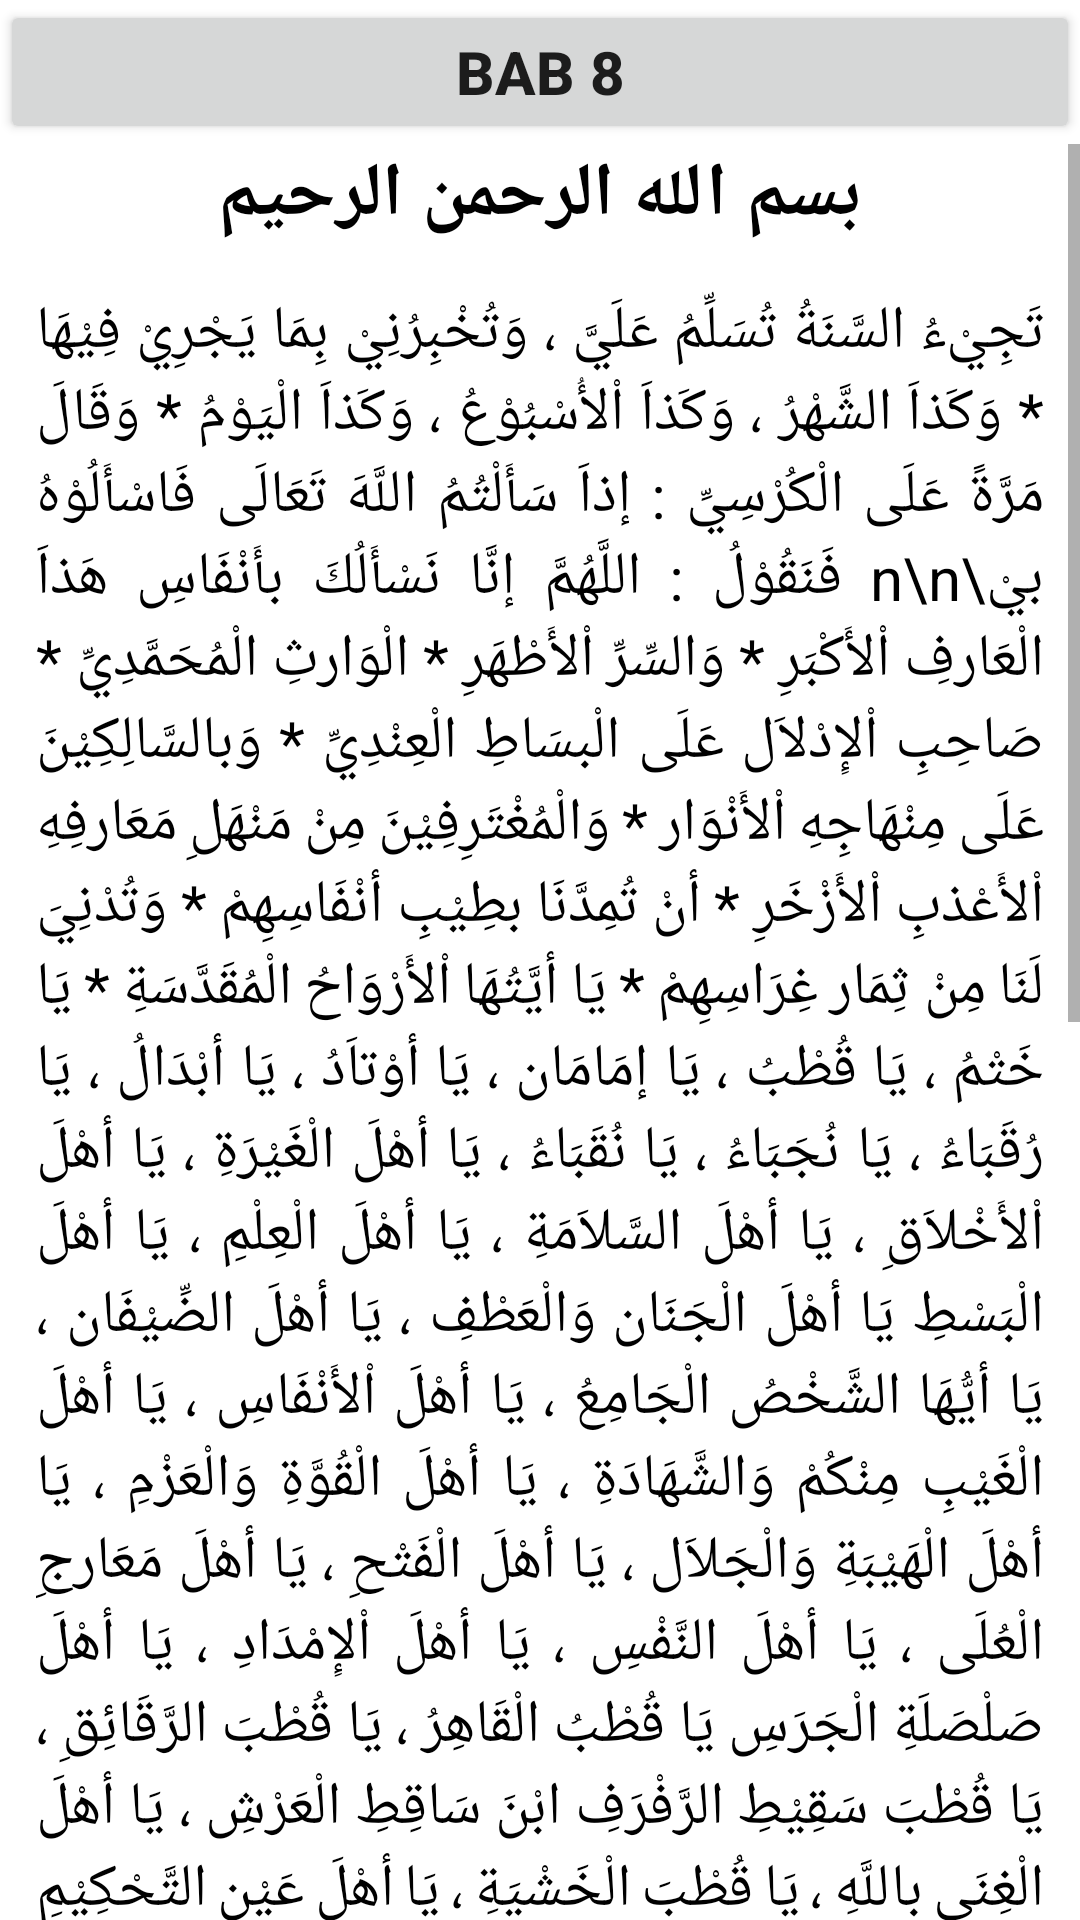

Reconstruct the res/layout file that produces this screen, plus the resources it refers to.
<!-- AndroidManifest.xml: application theme Theme.DailyNU -->
<!-- res/layout/activity_bab8.xml -->
<?xml version="1.0" encoding="utf-8"?>
<LinearLayout xmlns:android="http://schemas.android.com/apk/res/android"
    xmlns:app="http://schemas.android.com/apk/res-auto"
    xmlns:tools="http://schemas.android.com/tools"
    android:layout_width="match_parent"
    android:layout_height="match_parent"
    android:orientation="vertical"
    tools:context=".Bab8">

    <Button
        android:id="@+id/button"
        android:layout_width="match_parent"
        android:layout_height="wrap_content"
        android:textSize="20dp"
        android:textStyle="bold"
        android:text="Bab 8" />

    <ScrollView
        android:layout_width="match_parent"
        android:layout_height="match_parent">

        <LinearLayout
            android:layout_width="match_parent"
            android:layout_height="wrap_content"
            android:orientation="vertical">

            <TextView
                android:id="@+id/isi"
                android:layout_width="match_parent"
                android:layout_height="wrap_content"
                android:text="بسم الله الرحمن الرحيم"
                android:textAlignment="center"
                android:textColor="@color/black"
                android:textSize="25sp"
                android:textStyle="bold" />

            <TextView
                android:id="@+id/textView3"
                android:layout_width="match_parent"
                android:layout_height="wrap_content"
                android:layout_marginLeft="12dp"
                android:justificationMode="inter_word"
                android:layout_marginTop="15dp"
                android:layout_marginRight="12dp"
                android:gravity="center"
                android:text="تَجِيْءُ السَّنَةُ تُسَلِّمُ عَلَيَّ ، وَتُخْبِرُنِيْ بِمَا يَجْرِيْ فِيْهَا * وَكَذاَ الشَّهْرُ ، وَكَذاَ اْلأُسْبُوْعُ ، وَكَذاَ الْيَوْمُ * وَقَالَ مَرَّةً عَلَى الْكُرْسِيِّ : إذاَ سَأَلْتُمُ اللَّهَ تَعَالَى فَاسْأَلُوْهُ بيْ\n\n
فَنَقُوْلُ : اللَّهُمَّ إنَّا نَسْأَلُكَ بأَنْفَاسِ هَذاَ الْعَارفِ اْلأَكْبَرِ * وَالسِّرِّ اْلأَطْهَرِ * الْوَارثِ الْمُحَمَّدِيِّ * صَاحِبِ اْلإِدْلاَل عَلَى الْبسَاطِ الْعِنْدِيِّ * وَبالسَّالِكِيْنَ عَلَى مِنْهَاجِهِ اْلأَنْوَار * وَالْمُغْتَرِفِيْنَ مِنْ مَنْهَلِ مَعَارفِهِ اْلأَعْذبِ اْلأَزْخَرِ * أنْ تُمِدَّنَا بطِيْبِ أنْفَاسِهِمْ * وَتُدْنِيَ لَنَا مِنْ ثِمَار غِرَاسِهِمْ * يَا أيَّتُهَا اْلأَرْوَاحُ الْمُقَدَّسَةِ * يَا خَتْمُ ، يَا قُطْبُ ، يَا إمَامَان ، يَا أوْتاَدُ ، يَا أبْدَالُ ، يَا رُقَبَاءُ ، يَا نُجَبَاءُ ، يَا نُقَبَاءُ ، يَا أهْلَ الْغَيْرَةِ ، يَا أهْلَ اْلأَخْلاَقِ ، يَا أهْلَ السَّلاَمَةِ ، يَا أهْلَ الْعِلْمِ ، يَا أهْلَ الْبَسْطِ
يَا أهْلَ الْجَنَان وَالْعَطْفِ ، يَا أهْلَ الضِّيْفَان ، يَا أيُّهَا الشَّخْصُ الْجَامِعُ ، يَا أهْلَ اْلأَنْفَاسِ ، يَا أهْلَ الْغَيْبِ مِنْكُمْ وَالشَّهَادَةِ ، يَا أهْلَ الْقُوَّةِ وَالْعَزْمِ ، يَا أهْلَ الْهَيْبَةِ وَالْجَلاَل ، يَا أهْلَ الْفَتْحِ ، يَا أهْلَ مَعَارجِ الْعُلَى ، يَا أهْلَ النَّفْسِ ، يَا أهْلَ اْلإِمْدَادِ ، يَا أهْلَ صَلْصَلَةِ الْجَرَسِ
يَا قُطْبُ الْقَاهِرُ ، يَا قُطْبَ الرَّقَائِقِ ، يَا قُطْبَ سَقِيْطِ الرَّفْرَفِ ابْنَ سَاقِطِ الْعَرْشِ ، يَا أهْلَ الْغِنَى باللَّهِ ، يَا قُطْبَ الْخَشْيَةِ ، يَا أهْلَ عَيْنِ التَّحْكِيْمِ وَالزَّوَائِدِ ، يَا أهْلَ الْبُدَلاَءِ ، يَا أهْلَ الْجِهَاتِ السِّتِّ ، يَا مُلاَمَتِيَّةِ ، يَا فُقَرَاءُ ، يَا صُوْفِيَّةُ ، يَا عُبَّادُ ، يَا زُهَّادُ ، يَا رجَالَ الْمَاءِ ، يَا أفْرَادُ ، يَا اُمَنَاءُ ، يَا قُرَّاءُ ، يَا أحْبَابُ ،
يَا أجِلاَّءُ ، يَا مُحَدِّثُوْنَ ، يَا سُمَرَاءُ ، يَا وَرَثَةَ الظَّالِمِ لِنَفْسِهِ مِنْكُمْ ، وَالْمُقْتَصِدِ وَالسَّابقِ بالْخَيْرَاتِ أيُّهَا اْلأَرْوَاحُ الطَّاهِرَةُ * مِنْ رجَال الْغَيْبِ وَالشَّهَادَةِ * كُوْنُوْا عَوْنًا لَنَا فِيْ نَجَاحِ الطَّلَبَاتِ * وَتَيْسِيْرِ الْمُرَادَاتِ * وَإنْهَاضِ الْعَزَمَاتِ * وَتَأْمِيْنِ الرَّوْعَاتِ * وَسِتْرِ الْعَوْرَاتِ * وَقَضَاءِ الدُّيُوْنِ * وَتَحْقِيْقِ الظُّنُوْنِ * وَإزَالَةِ الْحُجُبِ الْغَيَاهِبِ * وَحُسْنِ الْخَوَاتِمِ وَالْعَوَاقِبِ * وَكَشْفِ الْكُرُوْبِ * وَغُفْرَانِ الذُّنُوْبِ *\n\n
عِبَادَ اللَّهْ رجَالَ اللَّهْ       ۞   أغِيْثُوْنَا لأَجْلِ اللَّه\n\n

وَكُوْنُوْا عَوْنَنَا لِلَّهْ          ۞   عَسَى نحْظَى بفَضْلِ اللَّه\n\n

عَلَى الْكَافيْ صَلاَةُ اللَّهْ   ۞   عَلَى الشَّافيْ سَلاَمُ اللَّه\n\n

بِمُحْيِ الدِّيْنِ خَلِّصْنَا      ۞   مِنَ الْبَلْوَاءِ يَا اَللَّه\n\n
وَيَا أقْطَابْ وَيَا أنْجَابْ    ۞   وَيَا سَادَاتْ وَيَا أحْبَاب\n\n

وَأنْتُمْ يَا أولي اْلأَلْبَابْ     ۞   تَعَالَوْا وَانْصُرُوْا لِلَّهn\n\

سَأَلْنَاكُمْ سَأَلْنَاكُمْ         ۞    وَلِلزُّلْفَى رَجَوْنَاكُم\n\n

وَفِيْ أمْرٍ قَصَدْنَاكُمْ        ۞    فَشُدُّوْا عَزْمَكُمْ لِلَّه\n\n

فَيَا رَبِّيْ بسَادَتِيْ          ۞    تَحَقَّقْ لِيْ إشَارَتِي\n\nْ

عَسَى تَأْتِيْ بشَارَتِيْ        ۞    وَيَصْفُوْ وَقْتُنَا لِلَّْ"
                android:textColor="@color/black"
                android:textSize="20dp" />


        </LinearLayout>
    </ScrollView>

</LinearLayout>
<!-- resources referenced by this layout -->
<resources>
  <style name="Theme.DailyNU" parent="Theme.MaterialComponents.DayNight.DarkActionBar">
          
          <item name="colorPrimary">#76B368</item>
          <item name="colorPrimaryVariant">#000000</item>
          <item name="colorOnPrimary">@color/white</item>
          
          <item name="colorSecondary">@color/teal_200</item>
          <item name="colorSecondaryVariant">@color/teal_700</item>
          <item name="colorOnSecondary">@color/black</item>
          
          <item name="android:statusBarColor">?attr/colorPrimaryVariant</item>
          
      </style>
  <!-- not gathered from this repository: default colours our renderer supplied (Android Studio template values) -->
  <color name="teal_200">#FF03DAC5</color>
  <color name="teal_700">#FF018786</color>
  <color name="black">#FF000000</color>
  <color name="white">#FFFFFFFF</color>
</resources>
